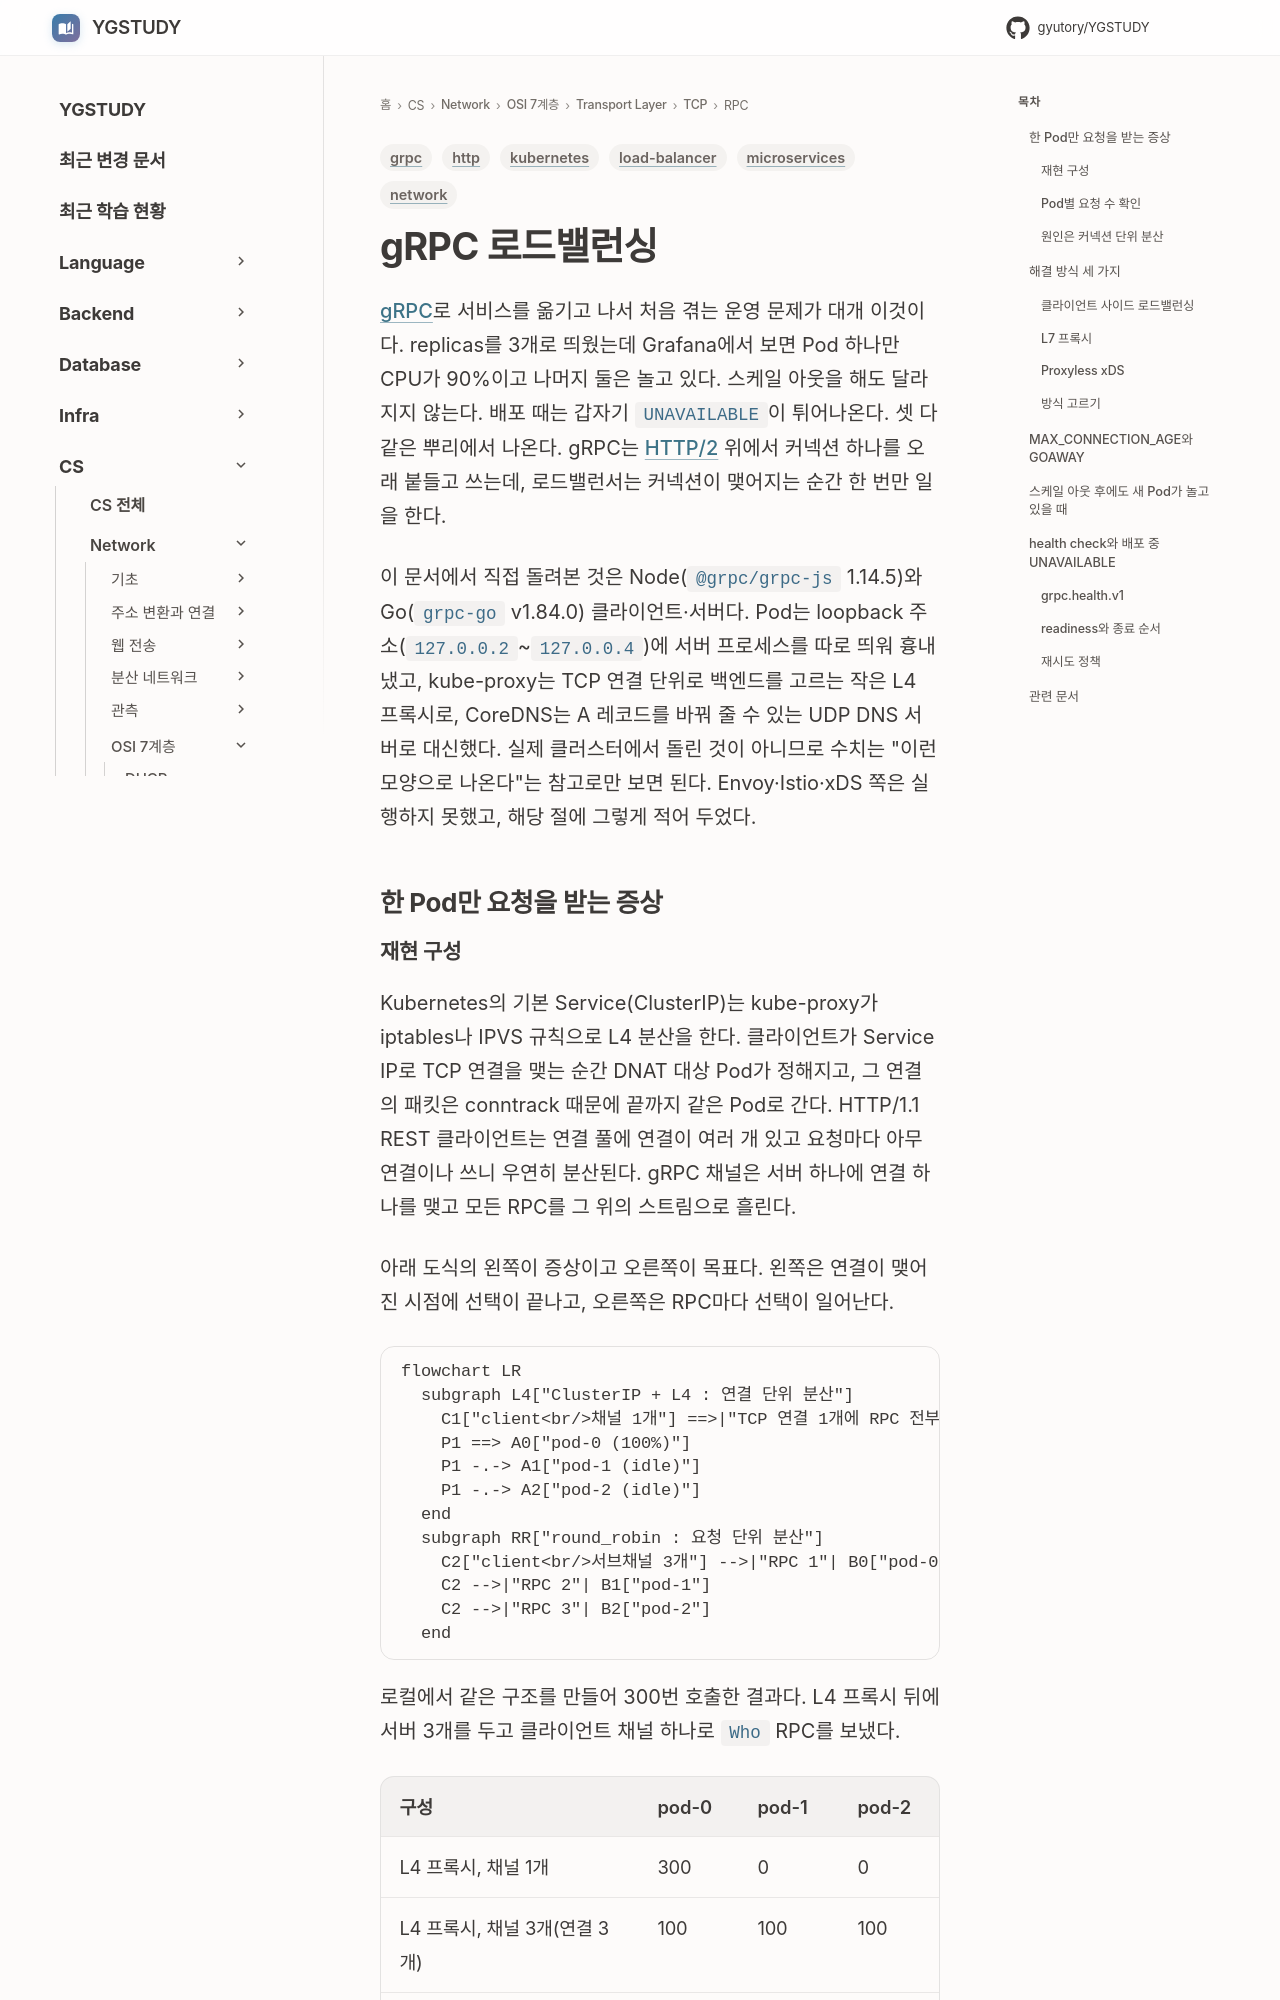

repository: GYUTORY/YGSTUDY · page: Network/7 Layer/Transport Layer/TCP/RPC/g_RPC_Load_Balancing/index.html · generator: mkdocs

---
title: gRPC 로드밸런싱
tags: [grpc, kubernetes, load-balancer, http, microservices, network]
updated: 2026-10-07
---

# gRPC 로드밸런싱

[gRPC](gRPC.md)로 서비스를 옮기고 나서 처음 겪는 운영 문제가 대개 이것이다. replicas를 3개로 띄웠는데 Grafana에서 보면 Pod 하나만 CPU가 90%이고 나머지 둘은 놀고 있다. 스케일 아웃을 해도 달라지지 않는다. 배포 때는 갑자기 `UNAVAILABLE`이 튀어나온다. 셋 다 같은 뿌리에서 나온다. gRPC는 [HTTP/2](../../../Application%20Layer/Http/HTTP_2.md) 위에서 커넥션 하나를 오래 붙들고 쓰는데, 로드밸런서는 커넥션이 맺어지는 순간 한 번만 일을 한다.

이 문서에서 직접 돌려본 것은 Node(`@grpc/grpc-js` 1.14.5)와 Go(`grpc-go` v1.84.0) 클라이언트·서버다. Pod는 loopback 주소(`127.0.0.2`~`127.0.0.4`)에 서버 프로세스를 따로 띄워 흉내 냈고, kube-proxy는 TCP 연결 단위로 백엔드를 고르는 작은 L4 프록시로, CoreDNS는 A 레코드를 바꿔 줄 수 있는 UDP DNS 서버로 대신했다. 실제 클러스터에서 돌린 것이 아니므로 수치는 "이런 모양으로 나온다"는 참고로만 보면 된다. Envoy·Istio·xDS 쪽은 실행하지 못했고, 해당 절에 그렇게 적어 두었다.

## 한 Pod만 요청을 받는 증상
